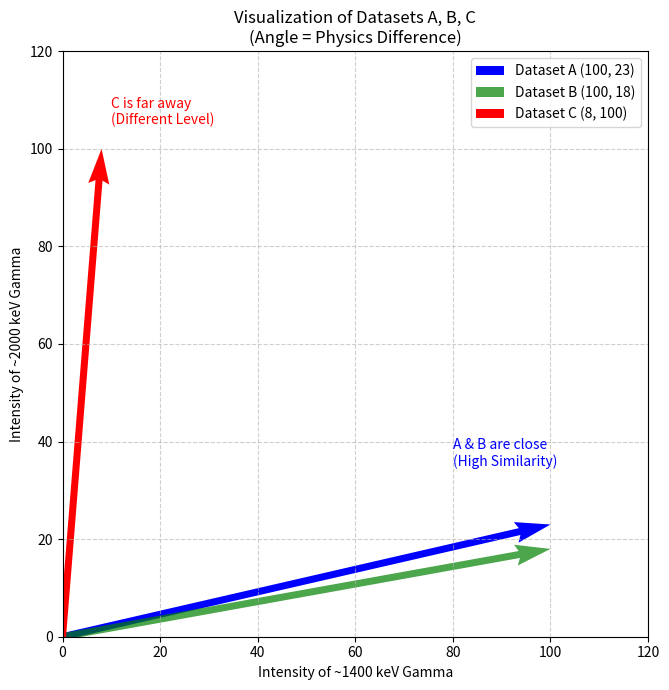
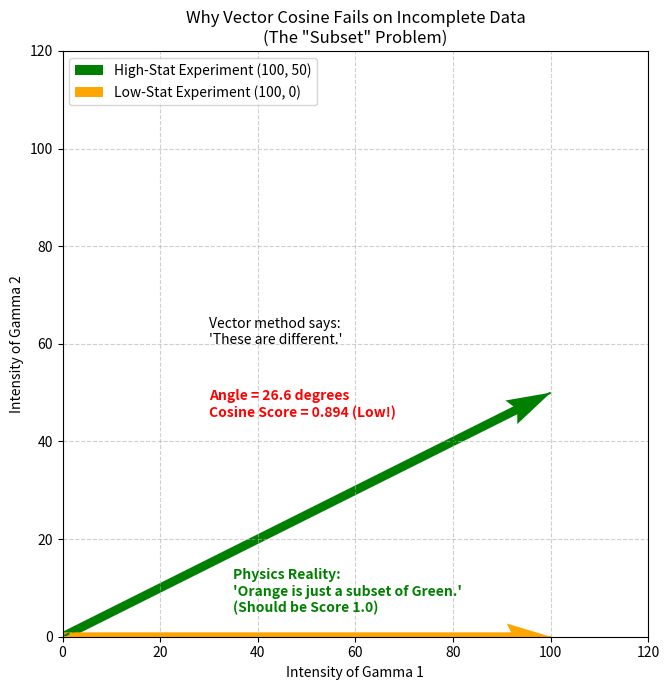

Source code (Python) for these figures, in order:
"""
Explanation of Code Structure:

1. High-Level Strategy: This script provides a visual comparison between traditional vector-based cosine similarity and the newly implemented subset-robust statistical compatibility logic for nuclear level gamma matching.
2. Mathematical Visualization: The first plot demonstrates how different gamma intensity distributions (Datasets A, B, C) are represented as vectors in energy space, where physics similarity correlates with angular proximity.
3. Edge Case Handling: The second plot illustrates the failure mode of cosine similarity when dealing with incomplete data (subsets), motivating the transition to a more robust statistical approach.
4. Logic Implementation: Generates two side-by-side subplots using the Matplotlib library to contrast angular distance vs. subset overlap.
"""

import matplotlib.pyplot as plt
import numpy as np


def plot_datasets(save_path=None):
    """Plot the three example datasets A, B, C and optionally save as PNG."""
    fig, ax = plt.subplots(1, 1, figsize=(8, 7))

    vec_A = np.array([100, 23])
    vec_B = np.array([100, 18])
    vec_C = np.array([8, 100])

    origin = np.array([0, 0])

    ax.quiver(*origin, *vec_A, color='blue', scale=1, scale_units='xy', angles='xy', label='Dataset A (100, 23)', width=0.012)
    ax.quiver(*origin, *vec_B, color='green', scale=1, scale_units='xy', angles='xy', label='Dataset B (100, 18)', width=0.012, alpha=0.7)
    ax.quiver(*origin, *vec_C, color='red', scale=1, scale_units='xy', angles='xy', label='Dataset C (8, 100)', width=0.012)

    ax.set_xlim(0, 120)
    ax.set_ylim(0, 120)
    ax.set_xlabel('Intensity of ~1400 keV Gamma')
    ax.set_ylabel('Intensity of ~2000 keV Gamma')
    ax.set_title('Visualization of Datasets A, B, C\n(Angle = Physics Difference)')
    ax.grid(True, linestyle='--', alpha=0.6)
    ax.legend()
    ax.set_aspect('equal')

    ax.text(80, 35, "A & B are close\n(High Similarity)", color='blue', fontsize=10)
    ax.text(10, 105, "C is far away\n(Different Level)", color='red', fontsize=10)

    plt.tight_layout()
    if save_path:
        plt.savefig(save_path, dpi=200)
        plt.close(fig)
    else:
        plt.show()


def plot_subset_problem(save_path=None):
    """Plot the subset-problem example and optionally save as PNG."""
    fig, ax = plt.subplots(1, 1, figsize=(8, 7))

    origin = np.array([0, 0])
    vec_Full = np.array([100, 50])
    vec_Incomplete = np.array([100, 0])

    ax.quiver(*origin, *vec_Full, color='green', scale=1, scale_units='xy', angles='xy', label='High-Stat Experiment (100, 50)', width=0.015)
    ax.quiver(*origin, *vec_Incomplete, color='orange', scale=1, scale_units='xy', angles='xy', label='Low-Stat Experiment (100, 0)', width=0.015)

    ax.plot([0, 100], [0, 50], 'g--')
    ax.plot([0, 100], [0, 0], 'orange', linestyle='--')

    ax.set_xlim(0, 120)
    ax.set_ylim(0, 120)
    ax.set_xlabel('Intensity of Gamma 1')
    ax.set_ylabel('Intensity of Gamma 2')
    ax.set_title('Why Vector Cosine Fails on Incomplete Data\n(The "Subset" Problem)')
    ax.grid(True, linestyle='--', alpha=0.6)
    ax.legend(loc='upper left')
    ax.set_aspect('equal')

    ax.text(30, 45, "Angle = 26.6 degrees\nCosine Score = 0.894 (Low!)", color='red', fontweight='bold')
    ax.text(30, 60, "Vector method says:\n'These are different.'", color='black')
    ax.text(35, 5, "Physics Reality:\n'Orange is just a subset of Green.'\n(Should be Score 1.0)", color='green', fontweight='bold')

    plt.tight_layout()
    if save_path:
        plt.savefig(save_path, dpi=200)
        plt.close(fig)
    else:
        plt.show()


if __name__ == "__main__":
    # Save two separate PNGs in the repository root
    plot_datasets(save_path='vector_datasets.png')
    plot_subset_problem(save_path='vector_subset_problem.png')
